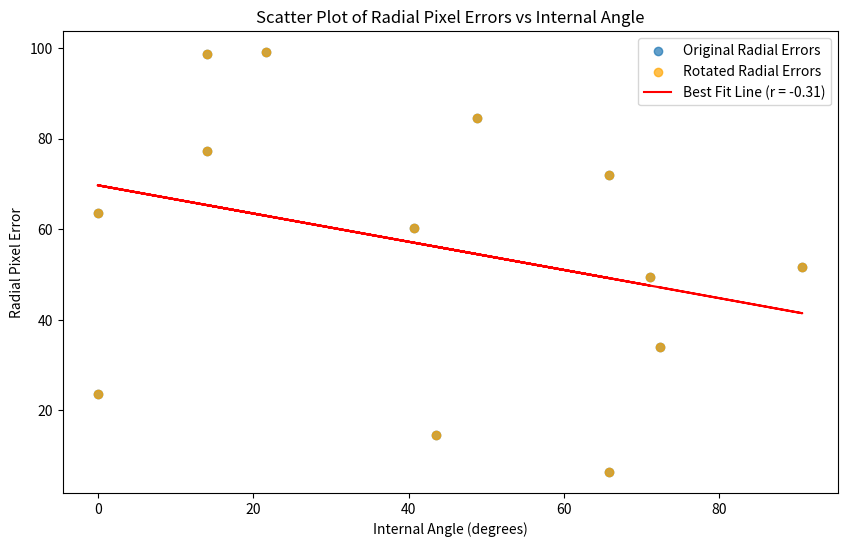

Recreate this plot in Python.
# For Dataset DATSETROT
data_DATSETROT = [
    (-30.2358, 2.9677613046369515, 17.0333477697568),
    (30.2598, 4.2593709558132105, 16.906956266029738),
    (-30.9696, 22.27640573075041, 0.5338112388271838),
    (-34.6999, 19.115057199378498, 17.14878983714152),
    (34.7208, 15.583852862357162, 17.907808761461638),
    (-25.6276, 13.291002958547324, 13.379415676696226),
    (-14.4525, 8.75202436291147, 7.8536059827310964),
    (22.3594, 1.3706357227056287, 0.31136357330251485),
    (-22.3238, 2.1570693606045097, 0.3491435628384352),
    (-25.0478, 4.912032325868495, 12.178699622745626),
    (18.4058, 7.4819294609478675, 14.051942640566267),
    (25.5511, 0.1968855375307612, 11.943412819760852),
    (20.0268, 8.200200866325758, 6.795929492916912)
]

# For Dataset DATSETCPT
data_DATSETCPT = [
    (0.4335, 10.1514833093388, 1.6780495180282742),
    (-0.2436, 5.053376771393232, 2.8719582099001855),
    (0.1056, 0.005244561587460339, 2.564304561819881),
    (-0.1153, 0.8845112274866551, 2.1261789514683187),
    (-0.1015, 0.6374386198585853, 0.7839276203885674),
    (-0.2880, 1.421357335173525, 2.317404666217044),
    (0.0838, 2.0924849521834403, 1.4449164683464915),
    (-0.3321, 0.1675228908425197, 0.6843227541539818),
    (-0.6878, 0.9138777441112325, 0.9161983889061958),
    (-0.4014, 0.6227295699063689, 0.47955394187010825),
    (0.4051, 1.3503554579801857, 2.667904619127512),
    (0.9985, 3.3826761888340116, 1.0026459940709174),
    (0.0766, 3.0926593880867586, 0.376577879069373),
    (-0.2450, 0.485828960663639, 2.7050733966752887)
]

# For Dataset DATSETROCK
data_DATSETROCK = [
    (-42.3663, 0.4147474695928395, 0.5568974188063294),
    (-42.3661, 6.414213732467033, 0.41689306567423046),
    (42.2149, 0.49736122600734234, 0.5960298199206591),
    (92.1302, 8.946357562788762, 3.100730416830629),
    (0.3564, 7.141413852805272, 14.899518872611225),
    (-43.2093, 3.442452546209097, 8.19546249252744),
    (-0.2771, 5.5636481285328045, 13.044767285464332),
    (0.0426, 0.27674777316860855, 0.7098862030543387),
    (-0.0452, 0.27469476719852537, 0.6902014117222279),
    (-1.9337, 7.068307212204672, 8.785352094564587),
    (-0.4338, 4.960101743694395, 6.934766730759293),
    (0.0136, 6.689469659002498, 3.252062113955617),
    (0.0105, 6.606463676202111, 3.16864231438376)
]

# For Dataset DATSETSAND
data_DATSETSAND = [
    (4.9352, 14.305478388356278, 0.9728350488003343),
    (-4.9604, 12.764282966934843, 0.5533055937848985),
    (-29.3813, 6.744359044765588, 0.6218424665275961),
    (-55.7242, 4.695686871680664, 4.6911363046383485),
    (40.7614, 12.877683232742129, 7.607318937894888),
    (17.3089, 8.74766464321874, 1.264026170130819),
    (22.7897, 7.4343419952492695, 7.794893707614392),
    (28.4028, 7.417785305297002, 6.397642646101303),
    (0.2853, 6.897082309646066, 5.117048720479943),
    (-0.2308, 6.389422278502025, 4.587023132713512),
    (14.6958, 7.869126342528034, 5.608433783403598),
    (-14.7662, 5.762823240656871, 8.35312482342124),
    (-18.1687, 20.28295222640736, 7.160481109749526)
]

# For Dataset DATSETAMAZ
data_DATSETAMAZ = [
    (-163.5877, 4.437675472116098, 2.334032681712415),
    (31.1906, 3.838301394600421, 19.900992244380177),
    (0.0799, 8.246437760535628, 3.8290019572596066),
    (-177.5825, 12.070719353621826, 5.731099814249319),
    (19.6272, 2.9782928687054664, 5.733449552135426),
    (30.4767, 6.989721491700038, 2.987240958274924),
    (-30.5948, 7.910833396017551, 3.132800462000887),
    (25.9969, 4.837896328652278, 5.800454812968383),
    (-25.8598, 0.9918001461774111, 16.272924030869035),
    (-26.2511, 1.4750502684619278, 3.4825466685870197)
]














data_DATSETROT = [
    (40.6909, 20.477794205857663, 56.70527184990107),
    (71.0586, -25.048994023283967, -42.596869066489205),
    (-14.0780, 76.61578372527597, -10.638658071868576),
    (-48.7602, 47.05437475484689, -70.31970406526011),
    (-14.0780, -30.373356877435185, 93.83876987295082),
    (0.0000, -20.17055410745661, -12.409157822123007),
    (-21.6922, -60.550642666148974, 78.46093852516265),
    (0.0000, 7.206133142726628, 63.11370699831218),
    (65.7922, 5.235178769079539, 3.6491354666286497),
    (43.4843, -11.817487720362578, -8.288202472940668),
    (65.7922, -4.534283881826013, -71.83081176104416),
    (90.6823, 20.958070459893634, -47.176032121285715),
    (72.3186, -4.322165451463661, -33.660314973499624)
]

data_DATSETCPT = [
    (0.0000, -23.903741419745785, -15.242361454112825),
    (0.0000, 19.79895206098257, 11.554822264473614),
    (0.0000, -15.743704482778867, -2.824832706487882),
    (0.0000, 10.207660354674317, 3.1380814833649993),
    (0.0000, 18.324568714447878, -16.36601729701613),
    (0.0000, 0.7510109224160715, -2.4537397196992288),
    (0.0000, -10.680716860041912, -2.368696741392341),
    (0.0000, 0.3243855991070177, -4.4462139093089945),
    (0.0000, 4.540952308215083, 2.1468903172035922),
    (0.0000, -4.645573751435222, 1.6276352603791508),
    (0.0000, 2.298851825085876, -9.838564978144916),
    (0.0000, -4.305604239559898, -12.420703449697271),
    (0.0000, 16.212423767857786, -4.7788534952291)
]


data_DATSETROCK = [
    (-42.3000, 1.6225632844423217, 3.4025791191691326),
    (0.0000, 21.16500648671058, 7.6882491944160165),
    (0.0000, -2.1229308403757727, -3.9150620416224626),
    (0.0000, 39.233402755186944, -8.650675285206546),
    (0.0000, 7.543426664160506, -50.084583986807274),
    (-42.3000, 0.7475659782687387, -24.848518536727966),
    (0.0000, -6.738751745704803, 47.694137593799155),
    (0.0000, -1.5250772090596456, -12.77064868516851),
    (0.0000, 0.6379652127336328, -2.0230650888683375),
    (0.0000, -0.4434131770553762, 2.003462448169815),
    (0.0000, -19.13718312757419, 24.405801279901567),
    (0.0000, 6.550212760690556, 16.73459135302278),
    (0.0000, -24.64408032183229, 15.507361374122695)
]

data_DATSETSAND = [
    (8.5015, 36.16015339867337, -2.6970115508411254),
    (3.2540, -31.12128389298789, 1.5590236921595988),
    (8.5015, -26.69521160301798, 0.12254056478241182),
    (37.1826, 12.665495564785829, -12.255765056174184),
    (94.6807, -47.65342755628501, -10.650559370397218),
    (53.0634, -25.081615736979018, 6.248192617567838),
    (-21.1675, 20.50775486570467, -27.06305532233938),
    (0.9330, 7.775919790171997, 31.40517027470787),
    (-19.8325, 24.332526417051156, -13.976798884437358),
    (-19.4135, 28.09410028054947, 17.1720388383618),
    (-19.8325, -26.423586143484272, -16.404417473975286),
    (20.7191, 18.557468553874173, 0.7415808262306882),
    (5.8448, -12.45739135469546, 12.575995134003165)
]


data_DATSETAMAZ = [
    (0.0000, 15.334195042487067, 14.497054510200826),
    (-193.4544, 32.987996874681585, -79.7325357527634),
    (-179.9399, -17.454789065601588, 4.987446077273489),
    (-179.6239, 21.90376717058274, -3.7031815726160175),
    (-179.9399, 20.335397112354883, -12.949943456940673),
    (-179.6313, 35.86536259764946, -54.00398909995033),
    (-2.0305, -22.077303909864213, 48.009352637509835),
    (-48.2689, -41.78359281966232, 1.653413306484424),
    (-28.6758, 25.850602943921103, 13.707420763130187),
    (2.6868, -15.582732795347113, 1.6318075830180874),
    (-28.6758, 24.45689283047537, -0.470190662875666),
    (2.6868, 3.7865938652567017, 14.41544617654472),
    (18.7565, 8.784210873378242, 55.676848001054836)
]











import numpy as np
import matplotlib.pyplot as plt
from scipy.stats import linregress# Function to calculate radial pixel error

def calculate_radial_error(x, y):
    return np.sqrt(x**2 + y**2)

# Function to apply a rotation matrix based on an angle (in degrees)
def rotate_vector(x, y, angle_deg):
    angle_rad = np.radians(angle_deg)
    rotation_matrix = np.array([[np.cos(angle_rad), -np.sin(angle_rad)],
                                [np.sin(angle_rad),  np.cos(angle_rad)]])
    vector = np.array([x, y])
    return np.dot(rotation_matrix, vector)

# Given datasets with angle, x error, and y error
datasets = {
    "DATSETROT": data_DATSETROT,
    # Uncomment other datasets as needed
    # "DATSETCPT": data_DATSETCPT,
    # "DATSETROCK": data_DATSETROCK,
    # "DATSETSAND": data_DATSETSAND,
    # "DATSETAMAZ": data_DATSETAMAZ,
}

# Collect angle and radial error data
angles = []
radial_errors = []
rotated_radial_errors = []

# Loop through datasets and calculate radial error
for dataset_name, data in datasets.items():
    for angle, x_err, y_err in data:
        # Calculate the original radial error using internal coordinates
        radial_error = calculate_radial_error(x_err, y_err)
        radial_errors.append(radial_error)

        # Simulate the effect of applying a rotation matrix with the ground truth angle
        rotated_x, rotated_y = rotate_vector(x_err, y_err, angle)
        rotated_radial_error = calculate_radial_error(rotated_x, rotated_y)
        rotated_radial_errors.append(rotated_radial_error)
        
        # Store the internal angle
        angles.append(angle)

# Convert to numpy arrays for processing
angles = np.array(np.abs(angles))
radial_errors = np.array(radial_errors)
rotated_radial_errors = np.array(rotated_radial_errors)

# Perform linear regression for line of best fit
slope, intercept, r_value, _, _ = linregress(angles, rotated_radial_errors)
line_of_best_fit = slope * angles + intercept

# Create scatter plot
plt.figure(figsize=(10, 6))
plt.scatter(angles, radial_errors, label='Original Radial Errors', alpha=0.7)
plt.scatter(angles, rotated_radial_errors, label='Rotated Radial Errors', alpha=0.7, color='orange')
plt.plot(angles, line_of_best_fit, color='red', label=f'Best Fit Line (r = {r_value:.2f})')

# Annotations and labels
plt.title('Scatter Plot of Radial Pixel Errors vs Internal Angle')
plt.xlabel('Internal Angle (degrees)')
plt.ylabel('Radial Pixel Error')
plt.legend()
plt.show()

# Output correlation coefficient (r)
print(f"Correlation coefficient (r): {r_value:.2f}")